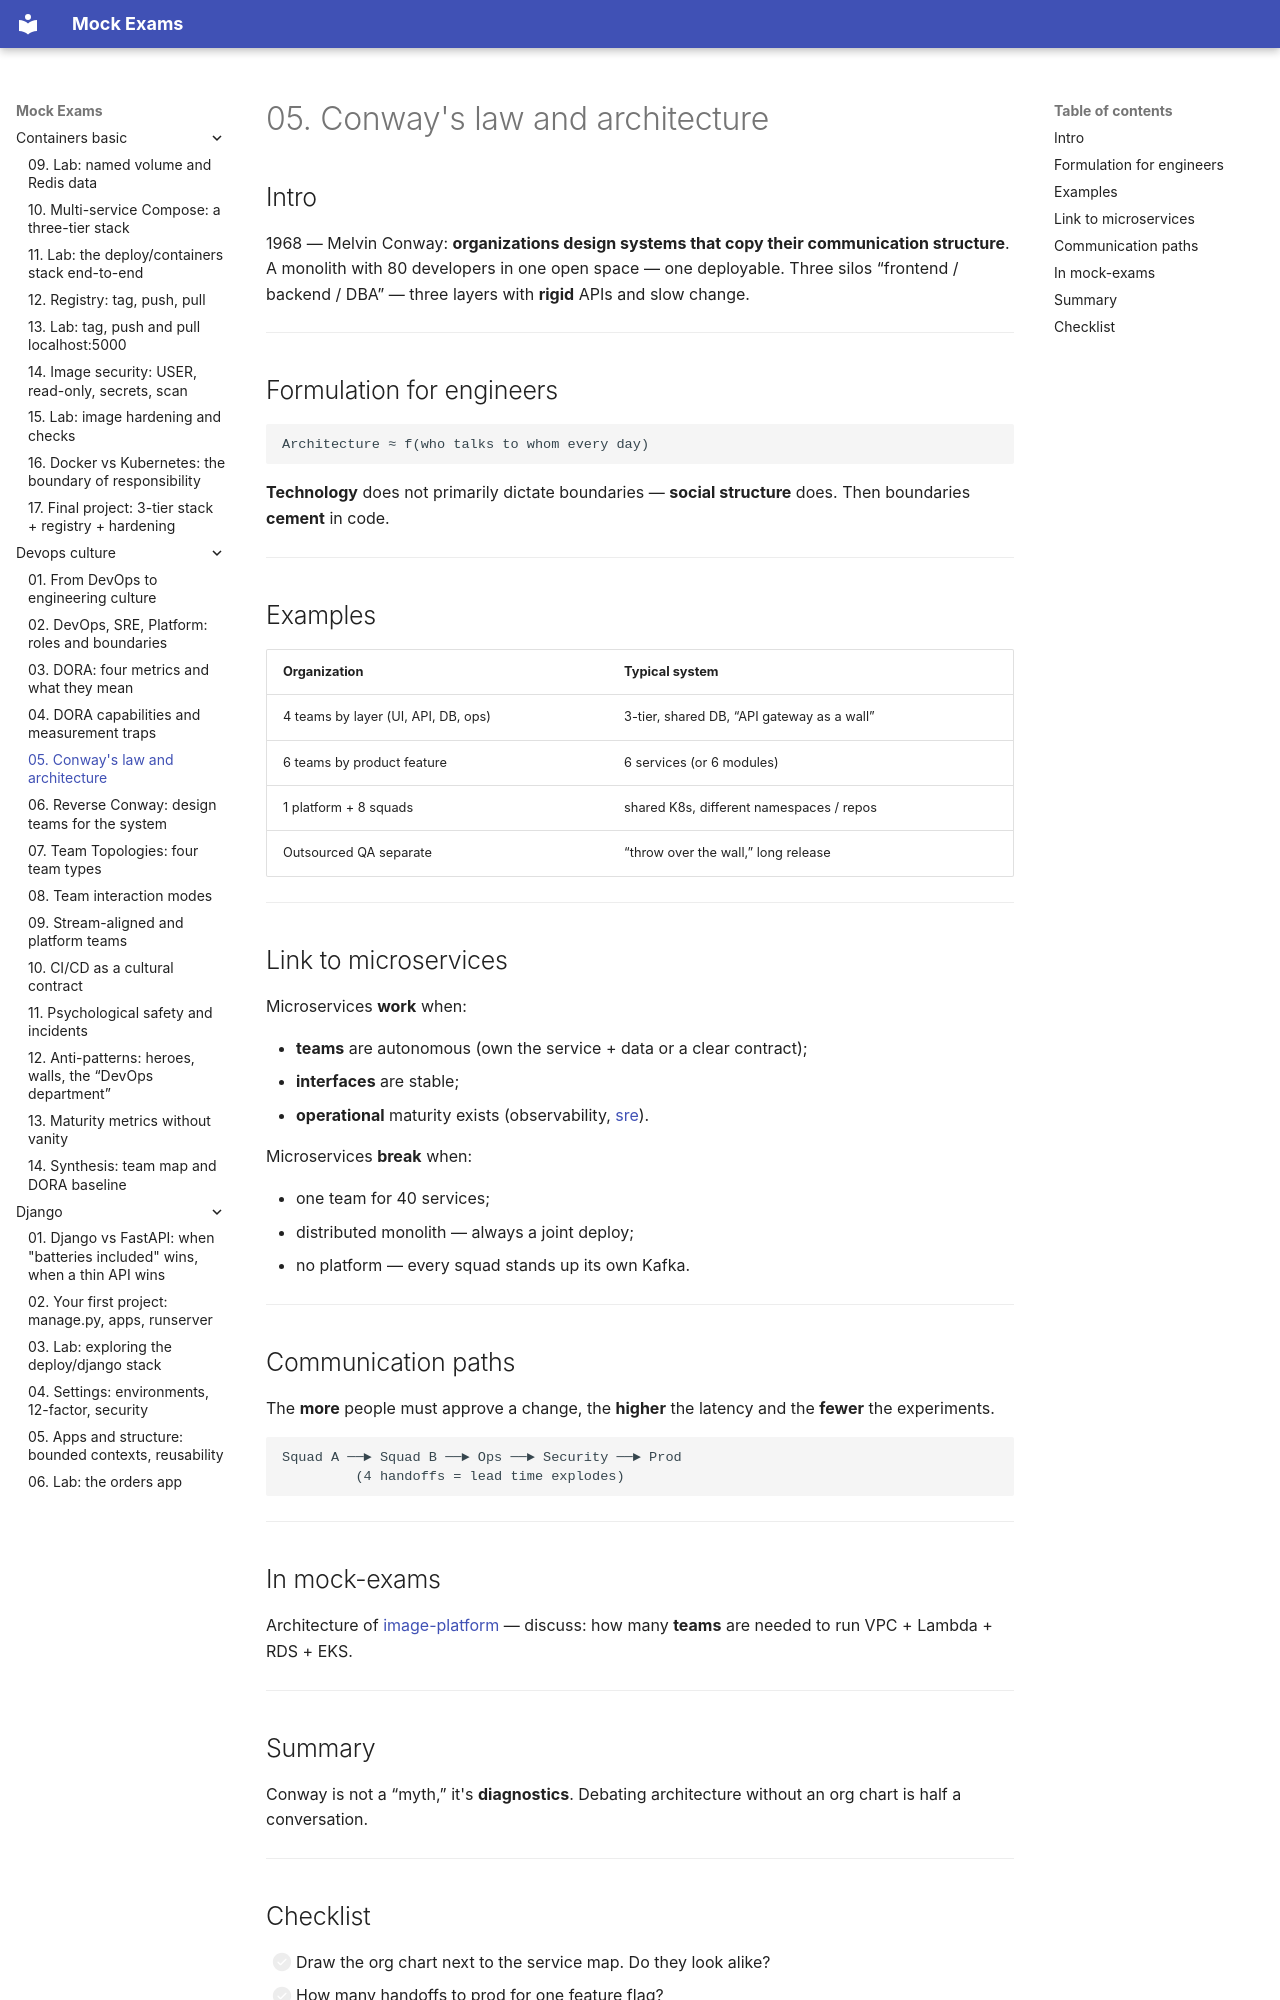

repository: FedorArbuzov/mock-exams · page: devops-culture/05-conway-law/index.html · generator: mkdocs

# 05. Conway's law and architecture

## Intro

1968 — Melvin Conway: **organizations design systems that copy their communication structure**. A monolith with 80 developers in one open space — one deployable. Three silos “frontend / backend / DBA” — three layers with **rigid** APIs and slow change.

---

## Formulation for engineers

```text
Architecture ≈ f(who talks to whom every day)
```

**Technology** does not primarily dictate boundaries — **social structure** does. Then boundaries **cement** in code.

---

## Examples

| Organization | Typical system |
|-------------|------------------|
| 4 teams by layer (UI, API, DB, ops) | 3-tier, shared DB, “API gateway as a wall” |
| 6 teams by product feature | 6 services (or 6 modules) |
| 1 platform + 8 squads | shared K8s, different namespaces / repos |
| Outsourced QA separate | “throw over the wall,” long release |

---

## Link to microservices

Microservices **work** when:

- **teams** are autonomous (own the service + data or a clear contract);
- **interfaces** are stable;
- **operational** maturity exists (observability, [sre](../sre/README.md)).

Microservices **break** when:

- one team for 40 services;
- distributed monolith — always a joint deploy;
- no platform — every squad stands up its own Kafka.

---

## Communication paths

The **more** people must approve a change, the **higher** the latency and the **fewer** the experiments.

```text
Squad A ──► Squad B ──► Ops ──► Security ──► Prod
         (4 handoffs = lead time explodes)
```

---

## In mock-exams

Architecture of [image-platform](../aws-intermediate/projects/image-platform/) — discuss: how many **teams** are needed to run VPC + Lambda + RDS + EKS.

---

## Summary

Conway is not a “myth,” it's **diagnostics**. Debating architecture without an org chart is half a conversation.

---
